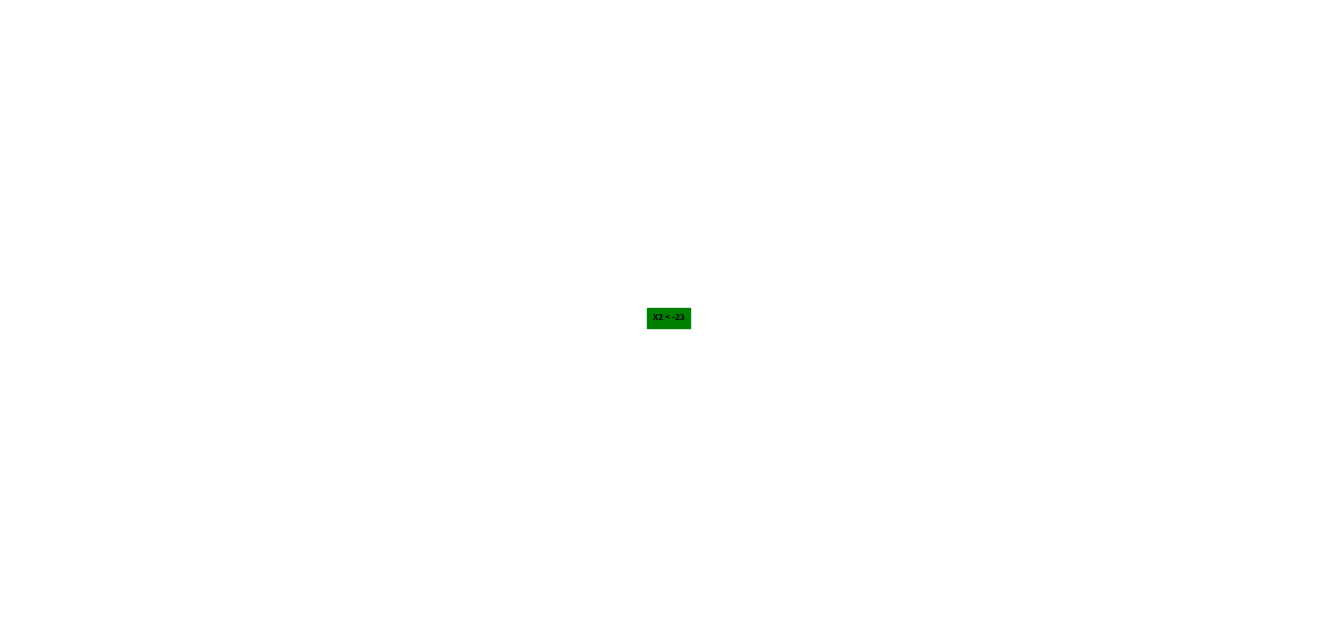

Python code for this plot:

import matplotlib.pyplot as plt

def is_leaf(node):
    return "class" in node.keys()

def resolve_overlap(x, y, node_pos, min_separation):
    while any(abs(x - node_x) < min_separation and y==node_y for
            node_x, node_y in node_pos):
            x += min_separation
    return x

def visualise_decision_tree(tree, depth, x=0, y=0, level=0, parent_x=None, parent_y=None, is_left=None, node_positions=set()):
    if tree is None:
        return

    is_leaf_node = is_leaf(tree)

    if parent_x is not None:
        x = parent_x + (-1 if is_left else 1) * 2 ** (depth-level) / 8000
        x = resolve_overlap(x, y, node_positions, 200)
    
    node_positions.add((x,y))

    plt.plot([parent_x, x], [parent_y, y], lw=1, color="red" if is_left else "blue")

    ha = va = "center"
    fontsize = 6
    background_color = "lightgray"
    leaf_background_color = "green"

    if not is_leaf_node:
        plt.text(x, y, f"X{tree['attribute']} < {tree['value']}", ha=ha, va=va, fontsize=fontsize, fontweight="bold", backgroundcolor=leaf_background_color, picker=True)
    else:
        plt.text(x, y, f"{tree['class']}", ha=ha, va=va, fontsize=fontsize, fontweight="bold", backgroundcolor=leaf_background_color, picker=True)
    
        left_child_x = x
        right_child_x = x

        left_child_y = y-2
        right_child_y = y-2

        visualise_decision_tree(tree["left"],depth,left_child_x,left_child_y,level+1,x,y,is_left=True,node_positions=node_positions)
        visualise_decision_tree(tree["right"],depth,right_child_x,right_child_y,level+1,x,y,is_left=False,node_positions=node_positions)

def visualise(tree, depth):
    plt.figure(figsize=(17, 8))
    plt.axis("off")
    visualise_decision_tree(tree, depth)
    plt.show()

if __name__ == "__main__":
    visualise({"attribute": "2", "value": "-23", "left": {"class": "2"}, "right": {"class": "3"}}, 0)